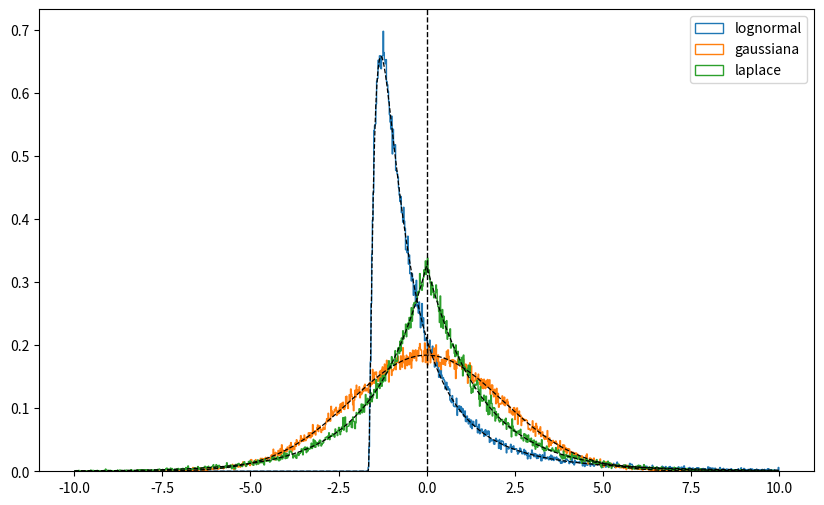
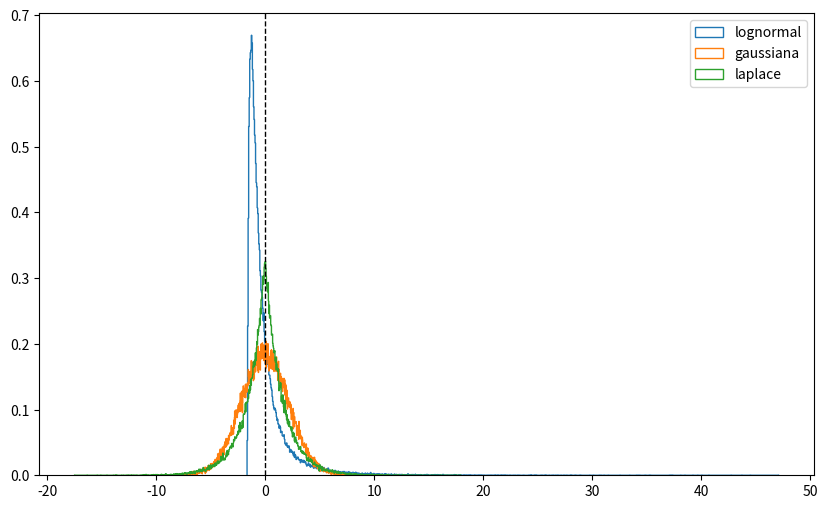

Write Python code to recreate these figures, in order.
#!/usr/bin/env python3
# -*- coding: utf-8 -*-
"""
Created on Fri Aug 21 11:20:57 2020

[redacted]
"""

import numpy as np
import scipy.stats as st
import matplotlib.pyplot as plt

# Histograms

# RV lognormal
N = 10**5
log_rv = np.random.lognormal(size=N)

# RV normal with same SD
norm_rv = np.random.normal(scale=log_rv.std(), size=N)

# RV laplace
lap_rv = np.random.laplace(scale=(log_rv.std()/np.sqrt(2)), size=N)

print('Lognormal standard deviation {}'.format(log_rv.std()))
print('Gaussian standard deviation {}'.format(norm_rv.std()))
print('Laplace standard deviation {}'.format(lap_rv.std()))

x = np.linspace(-10,10,1000)
pdf_log = st.lognorm.pdf(x,1, loc=-log_rv.mean())
pdf_norm = st.norm.pdf(x, scale=log_rv.std())
pdf_lap = st.laplace.pdf(x, scale=log_rv.std()/np.sqrt(2))

plt.figure(1, figsize=(10,6), dpi=100)
plt.hist(log_rv-log_rv.mean(), bins=1000, range=[-10, 10], density=True, histtype='step', label='lognormal')
plt.hist(norm_rv, bins=1000, range=[-10, 10], density=True, histtype='step', label='gaussiana')
plt.hist(lap_rv, bins=1000, range=[-10, 10], density=True, histtype='step', label='laplace')
plt.plot(x,pdf_log,'--k', x,pdf_norm,'--k', x,pdf_lap,'--k',lw=0.9)
plt.axvline(0, 0, 1, ls='--', color='k',linewidth=1)
plt.legend()
plt.show()

plt.figure(2, figsize=(10,6), dpi= 100)
plt.hist(log_rv-log_rv.mean(), bins=1000, density=True, histtype='step', label='lognormal')
plt.hist(norm_rv, bins=1000, density=True, histtype='step', label='gaussiana')
plt.hist(lap_rv, bins=1000, density=True, histtype='step', label='laplace')
plt.axvline(0, 0, 1, ls='--', color='k',linewidth=1)
plt.legend()
plt.show()
